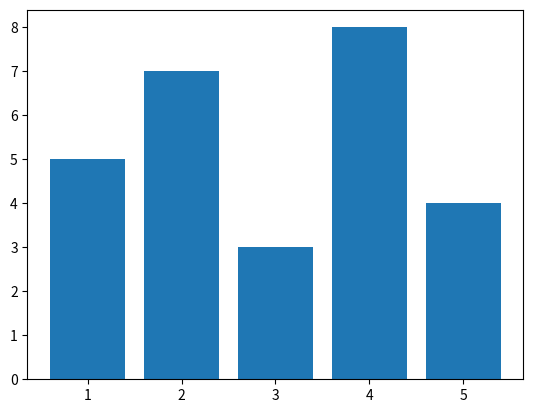

Generate this figure with matplotlib:
from matplotlib import pyplot as plt
import numpy  as np
import pandas as pd

x = [1, 2, 3, 4, 5]
y = [5, 7, 3, 8, 4]
plt.bar(x,y)
plt.show()